Labelled photos from "Dataset", an image-classification folder in Afzal1450/SoilSense-AI. The possible labels are: black soil, clay soil, invalid.

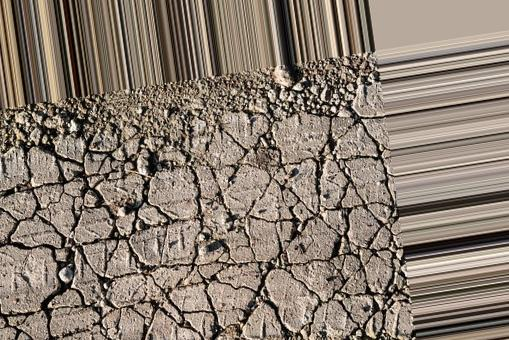
Label: clay soil

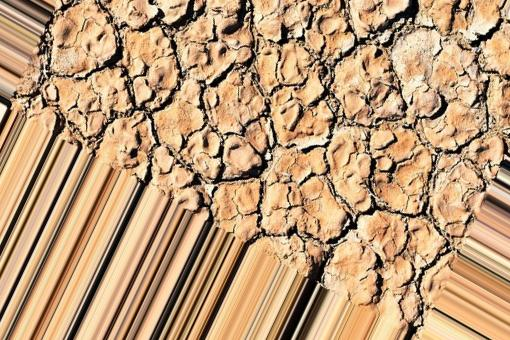
Label: clay soil

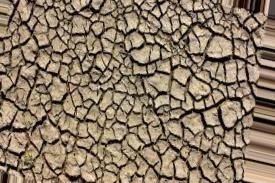
Label: clay soil

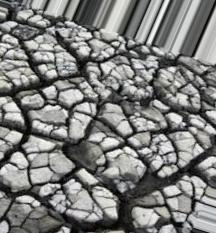
Label: clay soil
